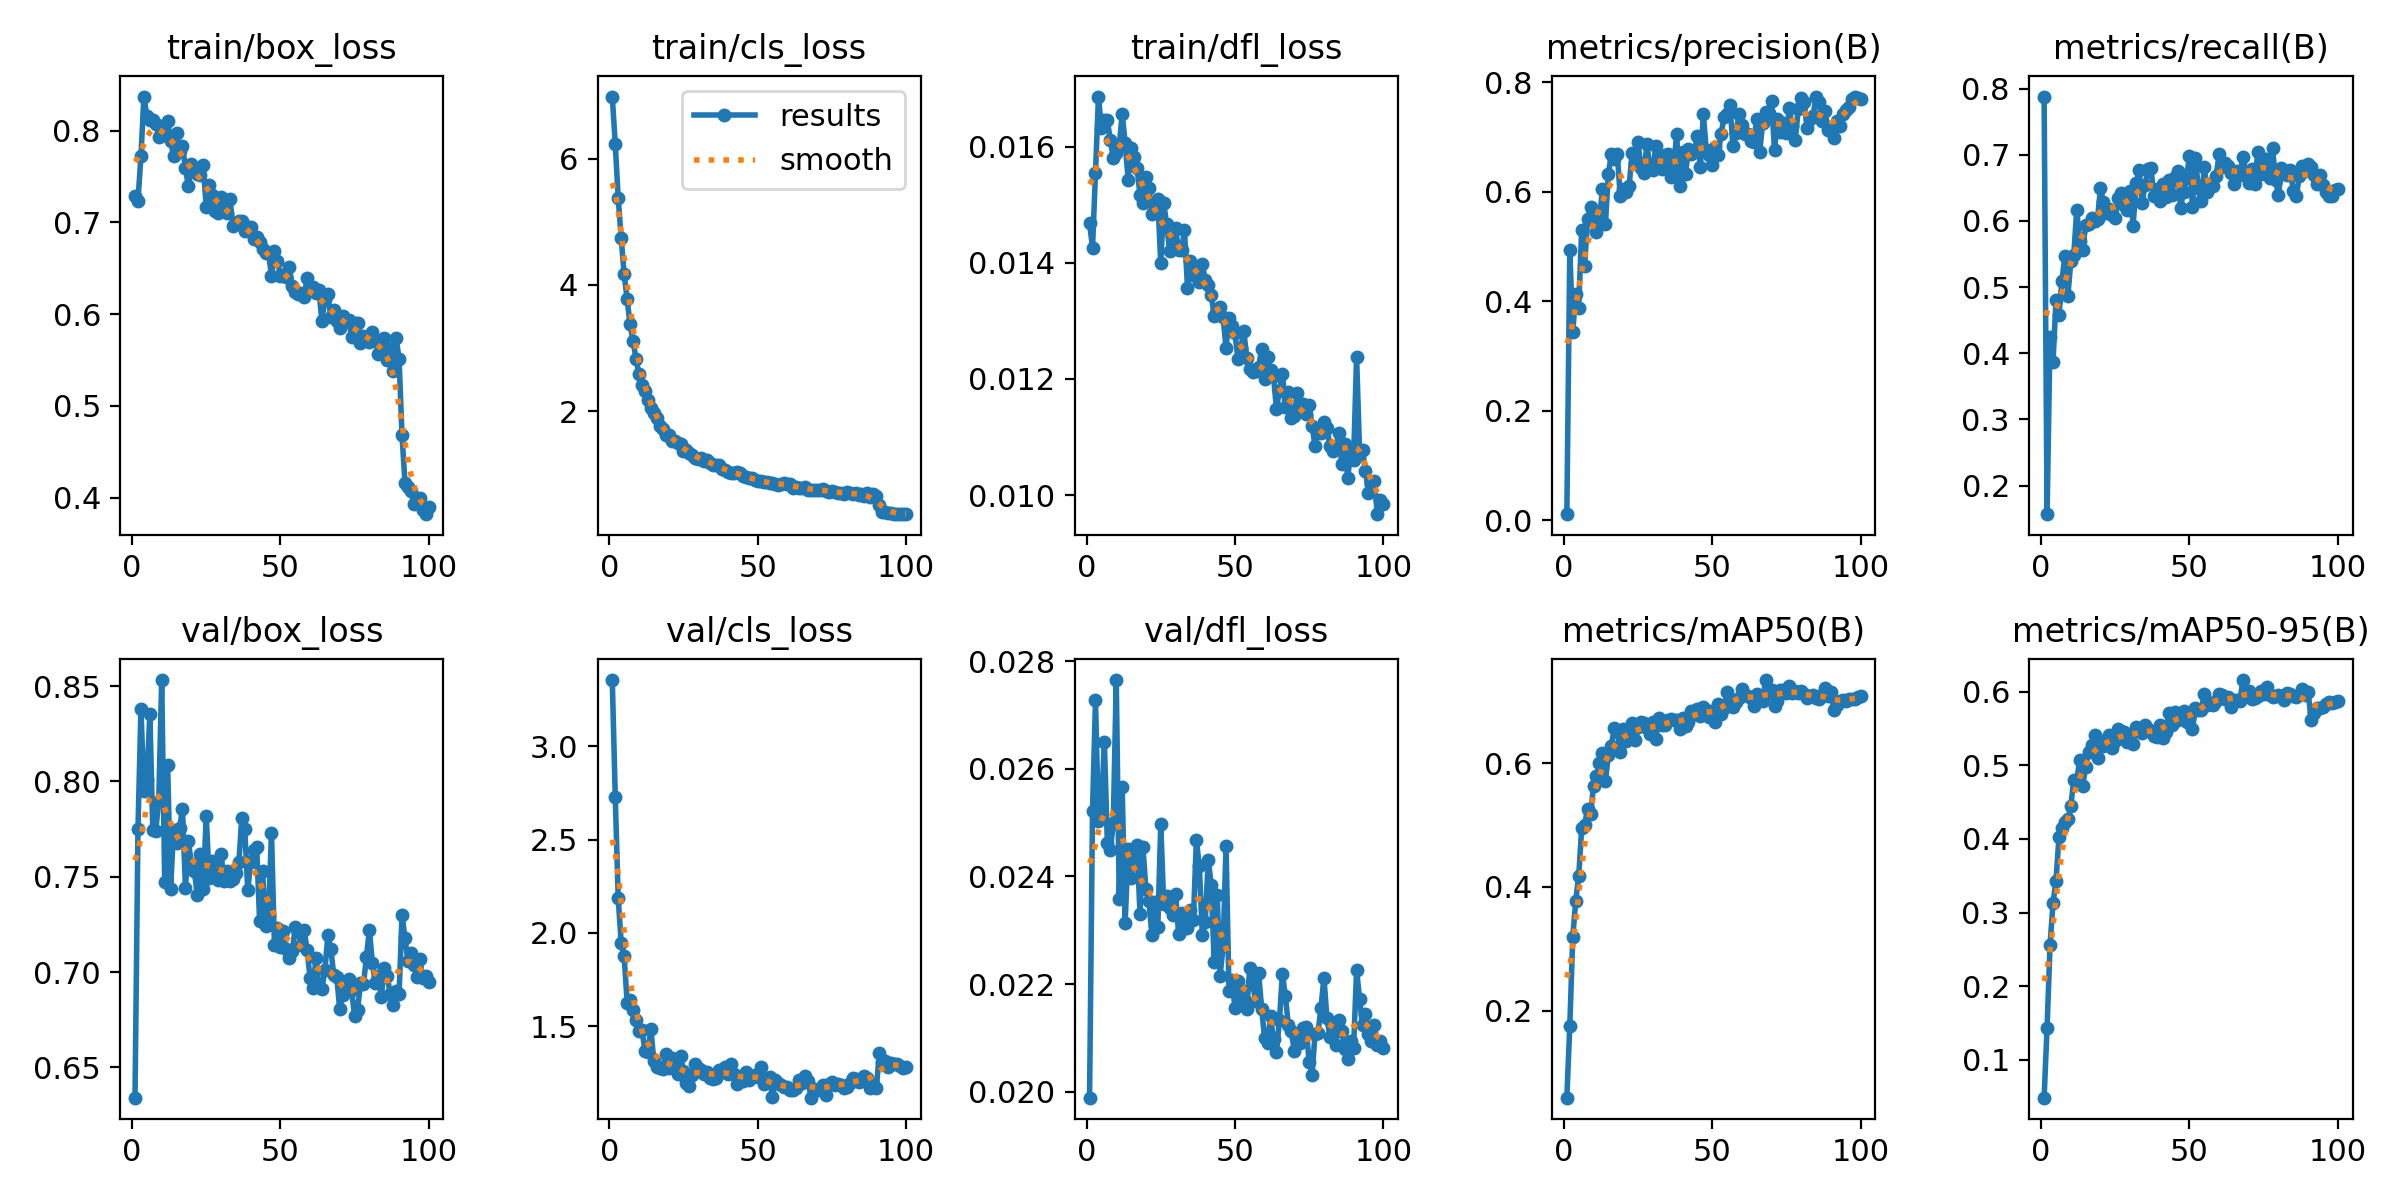

Data behind this chart, as committed beside it:
epoch, time, train/box_loss, train/cls_loss, train/dfl_loss, metrics/precision(B), metrics/recall(B), metrics/mAP50(B), metrics/mAP50-95(B), val/box_loss, val/cls_loss, val/dfl_loss, lr/pg0, lr/pg1, lr/pg2
1, 18.32, 0.729, 6.988, 0.01468, 0.01154, 0.7881, 0.05972, 0.04873, 0.634, 3.356, 0.01989, 0.0001377, 0.0001377, 0.0001377
2, 29.76, 0.7238, 6.241, 0.01426, 0.4934, 0.1569, 0.1757, 0.1436, 0.775, 2.731, 0.02522, 0.0002739, 0.0002739, 0.0002739
3, 40.72, 0.7723, 5.375, 0.01555, 0.3442, 0.4242, 0.3193, 0.256, 0.8383, 2.186, 0.02727, 0.0004074, 0.0004074, 0.0004074
4, 51.37, 0.8373, 4.744, 0.01686, 0.4134, 0.3863, 0.3777, 0.3132, 0.7949, 1.948, 0.02504, 0.0004046, 0.0004046, 0.0004046
5, 62.1, 0.8158, 4.172, 0.01632, 0.3887, 0.4803, 0.4173, 0.3426, 0.8005, 1.876, 0.02526, 0.0004005, 0.0004005, 0.0004005
6, 72.75, 0.8112, 3.78, 0.01646, 0.5301, 0.4581, 0.4944, 0.4022, 0.8354, 1.627, 0.02649, 0.0003964, 0.0003964, 0.0003964
7, 83.28, 0.8122, 3.374, 0.01645, 0.4649, 0.5097, 0.5006, 0.4146, 0.7745, 1.639, 0.02462, 0.0003922, 0.0003922, 0.0003922
8, 93.93, 0.8078, 3.109, 0.01611, 0.5505, 0.5467, 0.5263, 0.4226, 0.7743, 1.588, 0.02449, 0.0003881, 0.0003881, 0.0003881
9, 104.5, 0.7932, 2.834, 0.01581, 0.5728, 0.486, 0.5174, 0.4266, 0.7899, 1.533, 0.02499, 0.000384, 0.000384, 0.000384
10, 115.2, 0.7991, 2.588, 0.01589, 0.5471, 0.539, 0.5631, 0.4442, 0.8532, 1.473, 0.02765, 0.0003798, 0.0003798, 0.0003798
11, 125.8, 0.7956, 2.422, 0.01601, 0.5268, 0.5488, 0.5789, 0.4805, 0.7473, 1.48, 0.02359, 0.0003757, 0.0003757, 0.0003757
12, 136.5, 0.8106, 2.316, 0.01656, 0.5487, 0.6166, 0.6001, 0.4786, 0.8085, 1.368, 0.02567, 0.0003716, 0.0003716, 0.0003716
13, 147.1, 0.7888, 2.178, 0.01606, 0.6048, 0.5694, 0.6154, 0.5077, 0.7438, 1.362, 0.02314, 0.0003675, 0.0003675, 0.0003675
14, 157.8, 0.7724, 2.044, 0.01543, 0.5414, 0.5563, 0.5705, 0.4712, 0.7746, 1.488, 0.02451, 0.0003633, 0.0003633, 0.0003633
15, 168.4, 0.7973, 1.967, 0.01597, 0.6316, 0.5938, 0.6131, 0.4982, 0.7677, 1.313, 0.02397, 0.0003592, 0.0003592, 0.0003592
16, 179, 0.7774, 1.888, 0.01582, 0.6693, 0.5947, 0.6277, 0.5177, 0.7756, 1.281, 0.02428, 0.0003551, 0.0003551, 0.0003551
17, 189.6, 0.7838, 1.757, 0.01563, 0.6599, 0.6048, 0.6569, 0.5275, 0.7853, 1.274, 0.02458, 0.0003509, 0.0003509, 0.0003509
18, 200.3, 0.7591, 1.718, 0.01517, 0.6689, 0.6006, 0.6516, 0.541, 0.7443, 1.27, 0.02331, 0.0003468, 0.0003468, 0.0003468
19, 211, 0.7394, 1.615, 0.01502, 0.5925, 0.6032, 0.6183, 0.5098, 0.7686, 1.349, 0.02454, 0.0003427, 0.0003427, 0.0003427
20, 221.6, 0.7642, 1.62, 0.01547, 0.6052, 0.6494, 0.6545, 0.5331, 0.7569, 1.276, 0.02376, 0.0003386, 0.0003386, 0.0003386
21, 232.2, 0.758, 1.534, 0.01528, 0.5992, 0.6282, 0.6349, 0.5263, 0.753, 1.328, 0.02354, 0.0003344, 0.0003344, 0.0003344
22, 242.8, 0.7529, 1.53, 0.01484, 0.6109, 0.6118, 0.6439, 0.5285, 0.7403, 1.302, 0.02291, 0.0003303, 0.0003303, 0.0003303
23, 253.5, 0.7519, 1.488, 0.01499, 0.6702, 0.6177, 0.6649, 0.5409, 0.7619, 1.241, 0.02352, 0.0003262, 0.0003262, 0.0003262
24, 264.1, 0.7622, 1.481, 0.0151, 0.6518, 0.6089, 0.6376, 0.5237, 0.7436, 1.338, 0.02306, 0.000322, 0.000322, 0.000322
25, 274.6, 0.7171, 1.364, 0.01399, 0.6901, 0.6043, 0.6578, 0.5324, 0.782, 1.261, 0.02497, 0.0003179, 0.0003179, 0.0003179
26, 285.2, 0.741, 1.377, 0.01502, 0.6439, 0.6346, 0.6656, 0.5497, 0.7491, 1.196, 0.02348, 0.0003138, 0.0003138, 0.0003138
27, 295.9, 0.7305, 1.329, 0.01466, 0.6348, 0.6421, 0.6652, 0.547, 0.758, 1.177, 0.02363, 0.0003097, 0.0003097, 0.0003097
28, 306.6, 0.7124, 1.307, 0.0142, 0.6877, 0.6236, 0.6567, 0.545, 0.751, 1.237, 0.02342, 0.0003055, 0.0003055, 0.0003055
29, 317.6, 0.7101, 1.25, 0.01433, 0.6411, 0.6162, 0.6463, 0.5308, 0.7485, 1.299, 0.02328, 0.0003014, 0.0003014, 0.0003014
30, 328.3, 0.7277, 1.244, 0.01459, 0.6404, 0.646, 0.667, 0.541, 0.7621, 1.276, 0.02368, 0.0002973, 0.0002973, 0.0002973
31, 339, 0.7185, 1.253, 0.01421, 0.6834, 0.5929, 0.6393, 0.5288, 0.7478, 1.267, 0.02294, 0.0002932, 0.0002932, 0.0002932
32, 349.6, 0.71, 1.208, 0.01422, 0.6527, 0.6567, 0.6722, 0.5523, 0.7531, 1.244, 0.02333, 0.000289, 0.000289, 0.000289
33, 360.2, 0.7255, 1.226, 0.01456, 0.6412, 0.6772, 0.6606, 0.547, 0.7475, 1.256, 0.0232, 0.0002849, 0.0002849, 0.0002849
34, 370.9, 0.6958, 1.173, 0.01357, 0.6673, 0.6273, 0.661, 0.544, 0.7489, 1.22, 0.02304, 0.0002808, 0.0002808, 0.0002808
35, 381.5, 0.6982, 1.138, 0.01403, 0.6683, 0.6537, 0.6688, 0.5539, 0.7518, 1.214, 0.02337, 0.0002766, 0.0002766, 0.0002766
36, 392.1, 0.7015, 1.148, 0.01379, 0.6265, 0.6788, 0.6706, 0.5485, 0.7575, 1.221, 0.0232, 0.0002725, 0.0002725, 0.0002725
37, 402.8, 0.7013, 1.149, 0.01393, 0.6418, 0.6798, 0.6701, 0.5462, 0.7807, 1.263, 0.02468, 0.0002684, 0.0002684, 0.0002684
38, 413.5, 0.6911, 1.085, 0.01366, 0.7055, 0.6383, 0.6701, 0.5393, 0.7749, 1.252, 0.02419, 0.0002643, 0.0002643, 0.0002643
39, 424.1, 0.6946, 1.065, 0.01398, 0.611, 0.6485, 0.6552, 0.5384, 0.7429, 1.282, 0.02292, 0.0002601, 0.0002601, 0.0002601
40, 434.7, 0.6947, 1.036, 0.0137, 0.6726, 0.6309, 0.6722, 0.555, 0.7578, 1.241, 0.02316, 0.000256, 0.000256, 0.000256
41, 445.4, 0.6814, 1.024, 0.01362, 0.6327, 0.6555, 0.6595, 0.5367, 0.764, 1.298, 0.02431, 0.0002519, 0.0002519, 0.0002519
42, 456.1, 0.6843, 1.012, 0.01345, 0.6778, 0.6362, 0.6656, 0.5457, 0.7659, 1.243, 0.02385, 0.0002477, 0.0002477, 0.0002477
43, 466.7, 0.6787, 1.04, 0.01309, 0.6694, 0.6622, 0.6837, 0.5709, 0.7268, 1.191, 0.02242, 0.0002436, 0.0002436, 0.0002436
44, 477.4, 0.6706, 1.015, 0.01319, 0.674, 0.6394, 0.6797, 0.5539, 0.753, 1.206, 0.02366, 0.0002395, 0.0002395, 0.0002395
45, 488, 0.6672, 0.9681, 0.01323, 0.7015, 0.6663, 0.6874, 0.5723, 0.7242, 1.205, 0.02215, 0.0002354, 0.0002354, 0.0002354
46, 498.7, 0.6667, 0.961, 0.01306, 0.6452, 0.676, 0.6763, 0.5609, 0.7298, 1.256, 0.0227, 0.0002312, 0.0002312, 0.0002312
47, 509.3, 0.642, 0.9369, 0.01253, 0.7415, 0.6202, 0.6911, 0.5691, 0.773, 1.213, 0.02456, 0.0002271, 0.0002271, 0.0002271
48, 519.9, 0.6692, 0.9432, 0.01304, 0.6759, 0.6442, 0.6848, 0.5734, 0.7141, 1.227, 0.02187, 0.000223, 0.000223, 0.000223
49, 530.6, 0.6585, 0.9135, 0.01291, 0.6676, 0.6647, 0.674, 0.5589, 0.7233, 1.24, 0.02208, 0.0002188, 0.0002188, 0.0002188
50, 541.2, 0.6414, 0.8906, 0.01279, 0.6483, 0.6988, 0.6842, 0.5666, 0.7134, 1.228, 0.02156, 0.0002147, 0.0002147, 0.0002147
51, 551.9, 0.6424, 0.8953, 0.01235, 0.6824, 0.6212, 0.6665, 0.5486, 0.7215, 1.279, 0.02205, 0.0002106, 0.0002106, 0.0002106
52, 562.5, 0.6401, 0.8701, 0.01253, 0.6666, 0.6952, 0.6957, 0.5776, 0.7122, 1.189, 0.02189, 0.0002065, 0.0002065, 0.0002065
53, 573.1, 0.6516, 0.8715, 0.01282, 0.7053, 0.6493, 0.6794, 0.5745, 0.7074, 1.207, 0.02172, 0.0002023, 0.0002023, 0.0002023
54, 583.8, 0.6304, 0.8596, 0.01236, 0.7363, 0.6296, 0.6895, 0.5748, 0.7109, 1.228, 0.02154, 0.0001982, 0.0001982, 0.0001982
55, 594.4, 0.6237, 0.8554, 0.01217, 0.7417, 0.6814, 0.7152, 0.5966, 0.7235, 1.119, 0.0223, 0.0001941, 0.0001941, 0.0001941
56, 605.2, 0.6216, 0.8496, 0.01211, 0.7575, 0.6441, 0.7019, 0.5821, 0.7212, 1.21, 0.022, 0.0001899, 0.0001899, 0.0001899
57, 615.8, 0.6232, 0.8313, 0.01213, 0.6829, 0.6565, 0.6907, 0.5839, 0.7143, 1.195, 0.02168, 0.0001858, 0.0001858, 0.0001858
58, 626.4, 0.6182, 0.8439, 0.0122, 0.7077, 0.6522, 0.6981, 0.5815, 0.722, 1.184, 0.0222, 0.0001817, 0.0001817, 0.0001817
59, 637, 0.639, 0.8617, 0.01252, 0.7411, 0.6687, 0.7045, 0.5872, 0.7118, 1.175, 0.02154, 0.0001776, 0.0001776, 0.0001776
60, 647.6, 0.6268, 0.8378, 0.012, 0.7224, 0.7012, 0.7195, 0.5966, 0.6967, 1.176, 0.021, 0.0001734, 0.0001734, 0.0001734
... 40 more rows
